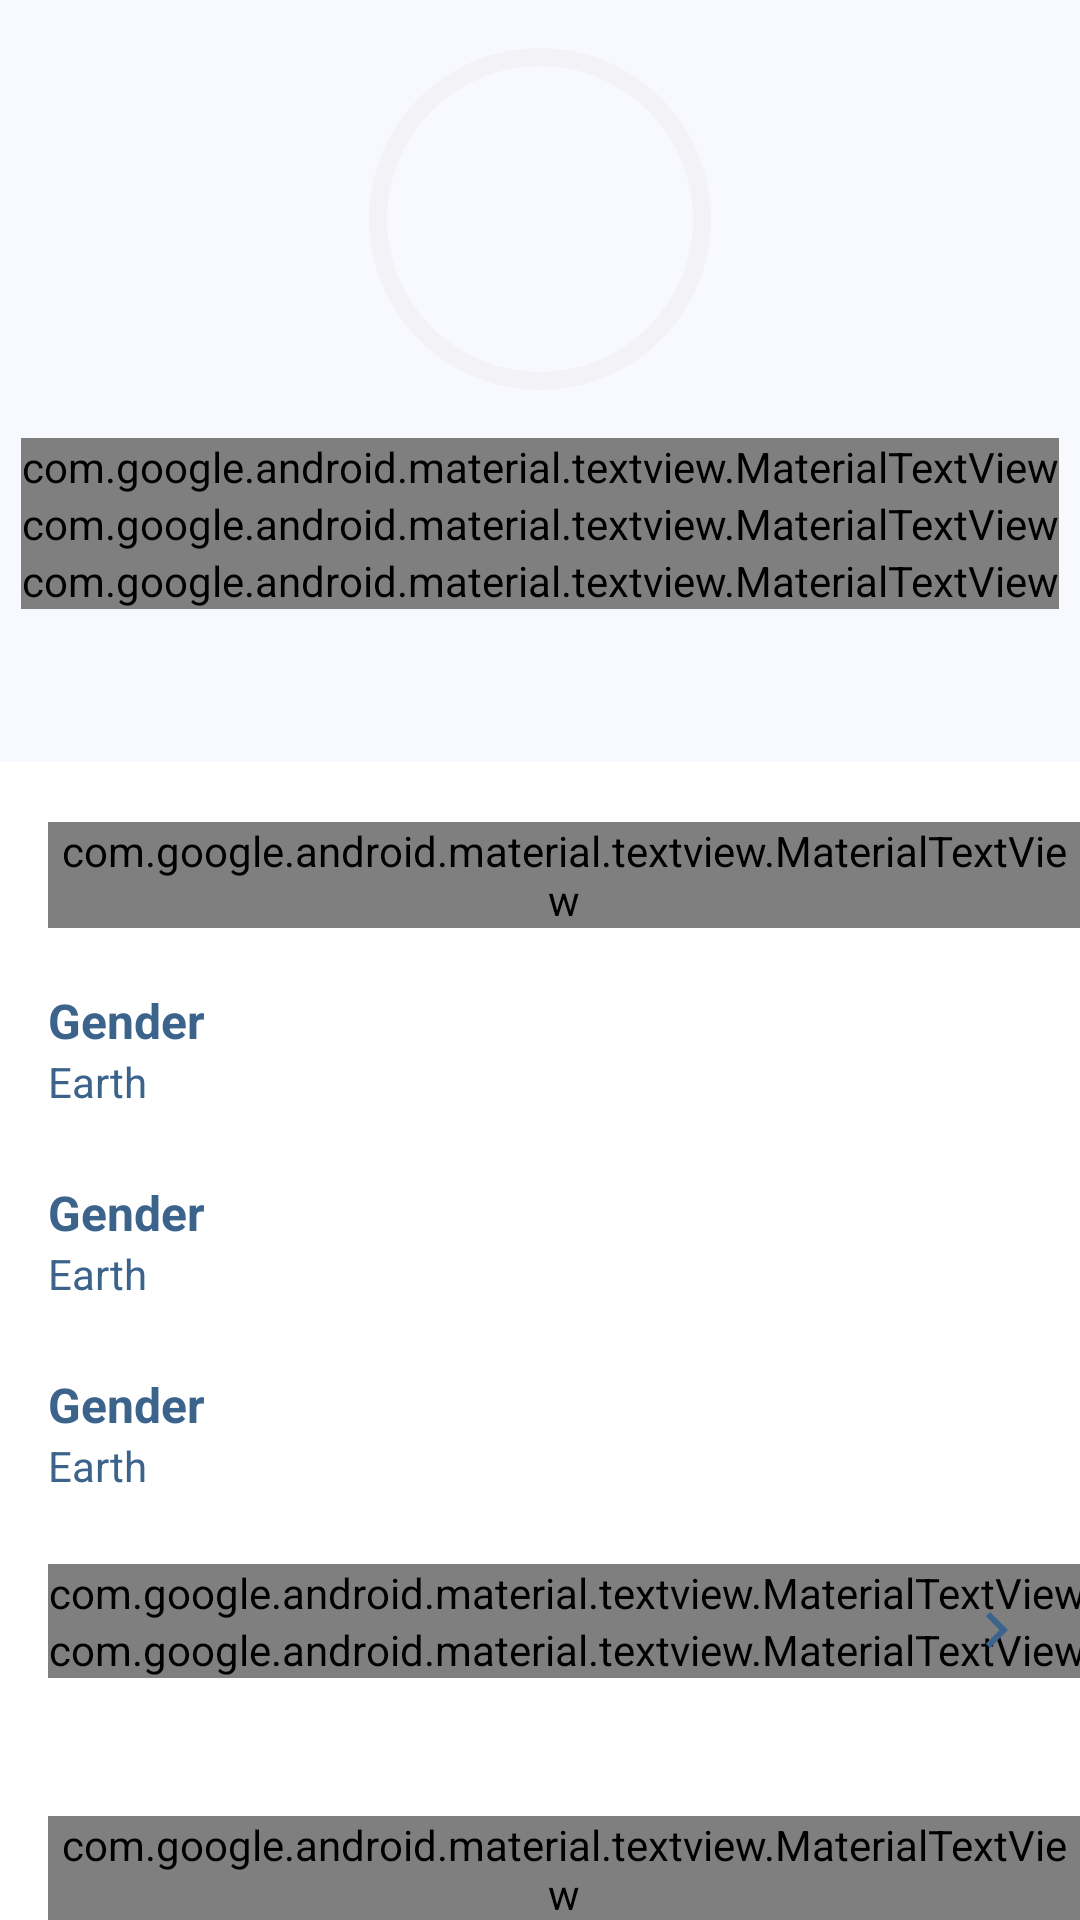

Write the Android layout XML for this screen, with the resource values it uses.
<!-- AndroidManifest.xml: application theme Theme.RickAndMorty -->
<!-- res/layout/fragment_character_detail.xml -->
<?xml version="1.0" encoding="utf-8"?>
<androidx.coordinatorlayout.widget.CoordinatorLayout xmlns:android="http://schemas.android.com/apk/res/android"
    xmlns:app="http://schemas.android.com/apk/res-auto"
    xmlns:tools="http://schemas.android.com/tools"
    android:layout_width="match_parent"
    android:layout_height="match_parent"
    tools:context=".presentation.character_detail.CharacterDetailFragment">


    <com.google.android.material.appbar.AppBarLayout
        android:id="@+id/appBarLayout"
        android:layout_width="match_parent"
        android:layout_height="wrap_content">

        <com.google.android.material.appbar.CollapsingToolbarLayout
            android:id="@+id/collapsingToolBar"
            android:layout_width="match_parent"
            android:layout_height="wrap_content"
            app:contentScrim="?attr/colorOnPrimarySurface"
            app:layout_scrollFlags="scroll|snap|exitUntilCollapsed"
            app:theme="@style/ToolbarTheme">

            <androidx.constraintlayout.widget.ConstraintLayout
                android:layout_width="match_parent"
                android:layout_height="254dp"
                android:background="?attr/colorOnPrimarySurface">

                <ImageView
                    android:layout_width="match_parent"
                    android:layout_height="84dp"
                    android:contentDescription="@string/profile_background_image"
                    android:scaleType="centerCrop"
                    android:src="@drawable/screaming_sun_planet"
                    app:layout_constraintStart_toStartOf="parent"
                    app:layout_constraintTop_toTopOf="parent" />

                <com.google.android.material.imageview.ShapeableImageView
                    android:id="@+id/characterIv"
                    android:layout_width="146dp"
                    android:layout_height="146dp"
                    android:padding="19dp"
                    android:scaleType="fitXY"
                    android:src="@drawable/rick"
                    app:layout_constraintEnd_toEndOf="parent"
                    app:layout_constraintStart_toStartOf="parent"
                    app:layout_constraintTop_toTopOf="parent"
                    app:shapeAppearanceOverlay="@style/circleImageView"
                    app:strokeColor="@color/athens_gray"
                    app:strokeWidth="6dp" />

                <com.google.android.material.textview.MaterialTextView
                    android:id="@+id/statusTv"
                    android:layout_width="wrap_content"
                    android:layout_height="wrap_content"
                    android:textColor="?attr/fontColor"
                    android:textSize="12sp"
                    app:layout_constraintEnd_toEndOf="parent"
                    app:layout_constraintStart_toStartOf="parent"
                    app:layout_constraintTop_toBottomOf="@+id/characterIv" />

                <com.google.android.material.textview.MaterialTextView
                    android:id="@+id/characterNameTv"
                    android:layout_width="wrap_content"
                    android:layout_height="wrap_content"
                    android:textColor="?attr/fontColor"
                    android:textSize="34sp"
                    app:layout_constraintEnd_toEndOf="parent"
                    app:layout_constraintStart_toStartOf="parent"
                    app:layout_constraintTop_toBottomOf="@+id/statusTv"
                    tools:text="character name" />

                <com.google.android.material.textview.MaterialTextView
                    android:id="@+id/speciesTv"
                    android:layout_width="wrap_content"
                    android:layout_height="wrap_content"
                    android:textColor="?attr/fontColor"
                    android:textSize="13sp"
                    app:layout_constraintEnd_toEndOf="parent"
                    app:layout_constraintStart_toStartOf="parent"
                    app:layout_constraintTop_toBottomOf="@+id/characterNameTv"
                    tools:text="character name" />

            </androidx.constraintlayout.widget.ConstraintLayout>


            <androidx.appcompat.widget.Toolbar
                android:id="@+id/toolBar"
                android:layout_width="match_parent"
                android:layout_height="?attr/actionBarSize"
                android:elevation="56dp"
                app:layout_collapseMode="pin" />
        </com.google.android.material.appbar.CollapsingToolbarLayout>

    </com.google.android.material.appbar.AppBarLayout>

    <androidx.core.widget.NestedScrollView
        android:layout_width="match_parent"
        android:layout_height="wrap_content"
        app:layout_behavior="@string/appbar_scrolling_view_behavior">

        <LinearLayout
            android:layout_width="match_parent"
            android:layout_height="match_parent"
            android:orientation="vertical">

            <com.google.android.material.textview.MaterialTextView
                android:layout_width="wrap_content"
                android:layout_height="wrap_content"
                android:layout_marginStart="16dp"
                android:layout_marginTop="20dp"
                android:layout_marginBottom="10dp"
                android:text="@string/information"
                android:textColor="?attr/informationFontColor"
                android:textSize="20sp" />

            <include
                android:id="@+id/genderLayout"
                layout="@layout/information_layout" />

            <include
                android:id="@+id/originLayout"
                layout="@layout/information_layout" />

            <include
                android:id="@+id/typeLayout"
                layout="@layout/information_layout" />

            <androidx.constraintlayout.widget.ConstraintLayout
                android:id="@+id/lastLocation"
                android:layout_width="match_parent"
                android:layout_height="64dp"
                android:background="?android:attr/selectableItemBackground"
                android:clickable="true"
                android:focusable="true">

                <com.google.android.material.textview.MaterialTextView
                    android:id="@+id/materialTextView"
                    android:layout_width="wrap_content"
                    android:layout_height="wrap_content"
                    android:layout_marginStart="16dp"
                    android:layout_marginTop="10dp"
                    android:text="@string/last_know_location"
                    android:textColor="?attr/fontColor"
                    android:textSize="16sp"
                    android:textStyle="bold"
                    app:layout_constraintStart_toStartOf="parent"
                    app:layout_constraintTop_toTopOf="parent" />

                <com.google.android.material.textview.MaterialTextView
                    android:id="@+id/lastLocationTv"
                    android:layout_width="wrap_content"
                    android:layout_height="wrap_content"
                    android:textColor="?attr/fontColor"
                    android:textSize="14sp"
                    app:layout_constraintStart_toStartOf="@+id/materialTextView"
                    app:layout_constraintTop_toBottomOf="@+id/materialTextView"
                    tools:text="Earth" />

                <ImageView
                    android:layout_width="24dp"
                    android:layout_height="24dp"
                    android:layout_marginEnd="16dp"
                    android:contentDescription="@string/navigation_icon"
                    android:src="@drawable/ic_baseline_navigate_next_24"
                    app:layout_constraintBottom_toBottomOf="parent"
                    app:layout_constraintEnd_toEndOf="parent"
                    app:layout_constraintTop_toTopOf="parent" />
            </androidx.constraintlayout.widget.ConstraintLayout>

            <com.google.android.material.textview.MaterialTextView
                android:layout_width="wrap_content"
                android:layout_height="wrap_content"
                android:layout_marginStart="16dp"
                android:layout_marginTop="30dp"
                android:text="@string/episodes"
                android:textColor="?attr/informationFontColor"
                android:textSize="20sp" />

            <androidx.recyclerview.widget.RecyclerView
                android:id="@+id/rvEpisode"
                android:layout_width="match_parent"
                android:layout_height="wrap_content"
                android:layout_marginTop="10dp"
                app:layout_constraintTop_toBottomOf="@+id/firstSeenInTv"
                tools:listitem="@layout/item_episode" />
        </LinearLayout>
    </androidx.core.widget.NestedScrollView>
</androidx.coordinatorlayout.widget.CoordinatorLayout>
<!-- res/layout/information_layout.xml (included above) -->
<?xml version="1.0" encoding="utf-8"?>
<LinearLayout xmlns:android="http://schemas.android.com/apk/res/android"
    xmlns:tools="http://schemas.android.com/tools"
    android:layout_width="match_parent"
    android:layout_height="64dp"
    android:orientation="vertical">

    <com.google.android.material.textview.MaterialTextView
        android:id="@+id/subtitleTv"
        android:layout_width="wrap_content"
        android:layout_height="wrap_content"
        android:layout_marginStart="16dp"
        android:layout_marginTop="10dp"
        android:textColor="?attr/titleFontColor"
        android:textSize="16sp"
        android:textStyle="bold"
        tools:text="Gender" />

    <com.google.android.material.textview.MaterialTextView
        android:id="@+id/secondaryTextTV"
        android:layout_width="wrap_content"
        android:layout_height="wrap_content"
        android:layout_marginStart="16dp"
        android:textColor="?attr/subTitleFontColor"
        android:textSize="14sp"
        tools:text="Earth" />
</LinearLayout>
<!-- res/layout/item_episode.xml (included above) -->
<?xml version="1.0" encoding="utf-8"?>
<androidx.constraintlayout.widget.ConstraintLayout xmlns:android="http://schemas.android.com/apk/res/android"
    xmlns:app="http://schemas.android.com/apk/res-auto"
    xmlns:tools="http://schemas.android.com/tools"
    android:layout_width="match_parent"
    android:layout_height="88dp"
    android:background="?android:attr/selectableItemBackground"
    android:clickable="true"
    android:focusable="true"
    android:orientation="vertical">

    <com.google.android.material.textview.MaterialTextView
        android:id="@+id/episodeTv"
        android:layout_width="wrap_content"
        android:layout_height="wrap_content"
        android:layout_marginStart="16dp"
        android:layout_marginTop="16dp"
        android:textColor="?fontColor"
        android:textSize="16sp"
        android:textStyle="bold"
        app:layout_constraintStart_toStartOf="parent"
        app:layout_constraintTop_toTopOf="parent"
        tools:text="Episode 1" />

    <com.google.android.material.textview.MaterialTextView
        android:id="@+id/episodeNameTv"
        android:layout_width="wrap_content"
        android:layout_height="wrap_content"
        android:textColor="?fontColor"
        android:textSize="14sp"
        app:layout_constraintStart_toStartOf="@+id/episodeTv"
        app:layout_constraintTop_toBottomOf="@+id/episodeTv"
        tools:text="Something Ricked This Way Comes" />

    <com.google.android.material.textview.MaterialTextView
        android:id="@+id/airDateTv"
        android:layout_width="wrap_content"
        android:layout_height="wrap_content"
        android:textAllCaps="true"
        android:textColor="?fontColor"
        android:textSize="11sp"
        app:layout_constraintStart_toStartOf="@+id/episodeNameTv"
        app:layout_constraintTop_toBottomOf="@+id/episodeNameTv"
        tools:text="December 2, 2013" />

    <ImageView
        android:layout_width="24dp"
        android:layout_height="24dp"
        android:layout_marginEnd="16dp"
        android:src="@drawable/ic_baseline_navigate_next_24"
        app:layout_constraintBottom_toBottomOf="parent"
        app:layout_constraintEnd_toEndOf="parent"
        app:layout_constraintTop_toTopOf="parent"
        android:contentDescription="@string/navigation_icon" />
</androidx.constraintlayout.widget.ConstraintLayout>
<!-- resources referenced by this layout -->
<resources>
  <color name="athens_gray">#F2F2F7</color>
  <!-- drawable ic_baseline_navigate_next_24 (drawable) -->
  <vector xmlns:android="http://schemas.android.com/apk/res/android"
      android:width="24dp"
      android:height="24dp"
      android:viewportWidth="24"
      android:viewportHeight="24"
      android:tint="?attr/titleFontColor">
    <path
        android:fillColor="@android:color/white"
        android:pathData="M10,6L8.59,7.41 13.17,12l-4.58,4.59L10,18l6,-6z"/>
  </vector>
  <string name="episodes">Episodes</string>
  <string name="information">Information</string>
  <string name="last_know_location">Last know location</string>
  <string name="navigation_icon">Navigation icon</string>
  <string name="profile_background_image">Profile background image</string>
  <style name="ToolbarTheme" parent="@style/ThemeOverlay.AppCompat.ActionBar">
          
          <item name="colorControlNormal">@color/white</item>
      </style>
  <style name="circleImageView" parent="">
          <item name="cornerSize">50%</item>
          <item name="cornerFamily">rounded</item>
      </style>
  <style name="Theme.RickAndMorty" parent="Theme.MaterialComponents.DayNight.NoActionBar">
          
          <item name="colorPrimary">@color/white</item>
          <item name="colorPrimaryVariant">@color/purple_700</item>
          <item name="colorOnPrimary">@color/white</item>
          <item name="colorOnPrimarySurface">@color/ghost_white</item>
          <item name="android:colorBackground">@color/white</item>
          
          <item name="colorSecondary">@color/teal_200</item>
          <item name="colorSecondaryVariant">@color/teal_700</item>
          <item name="colorOnSecondary">@color/black</item>
          
          <item name="android:statusBarColor" tools:targetApi="l">@color/ghost_white</item>
          <item name="android:windowLightStatusBar">true</item>
          
          <item name="titleFontColor">@color/denim</item>
          <item name="subTitleFontColor">@color/denim</item>
      </style>
  <color name="white">#FFFFFFFF</color>
  <color name="purple_700">#FF3700B3</color>
  <color name="ghost_white">#F8F9FF</color>
  <color name="teal_200">#FF03DAC5</color>
  <color name="teal_700">#FF018786</color>
  <color name="black">#FF000000</color>
  <color name="denim">#3B638C</color>
</resources>
